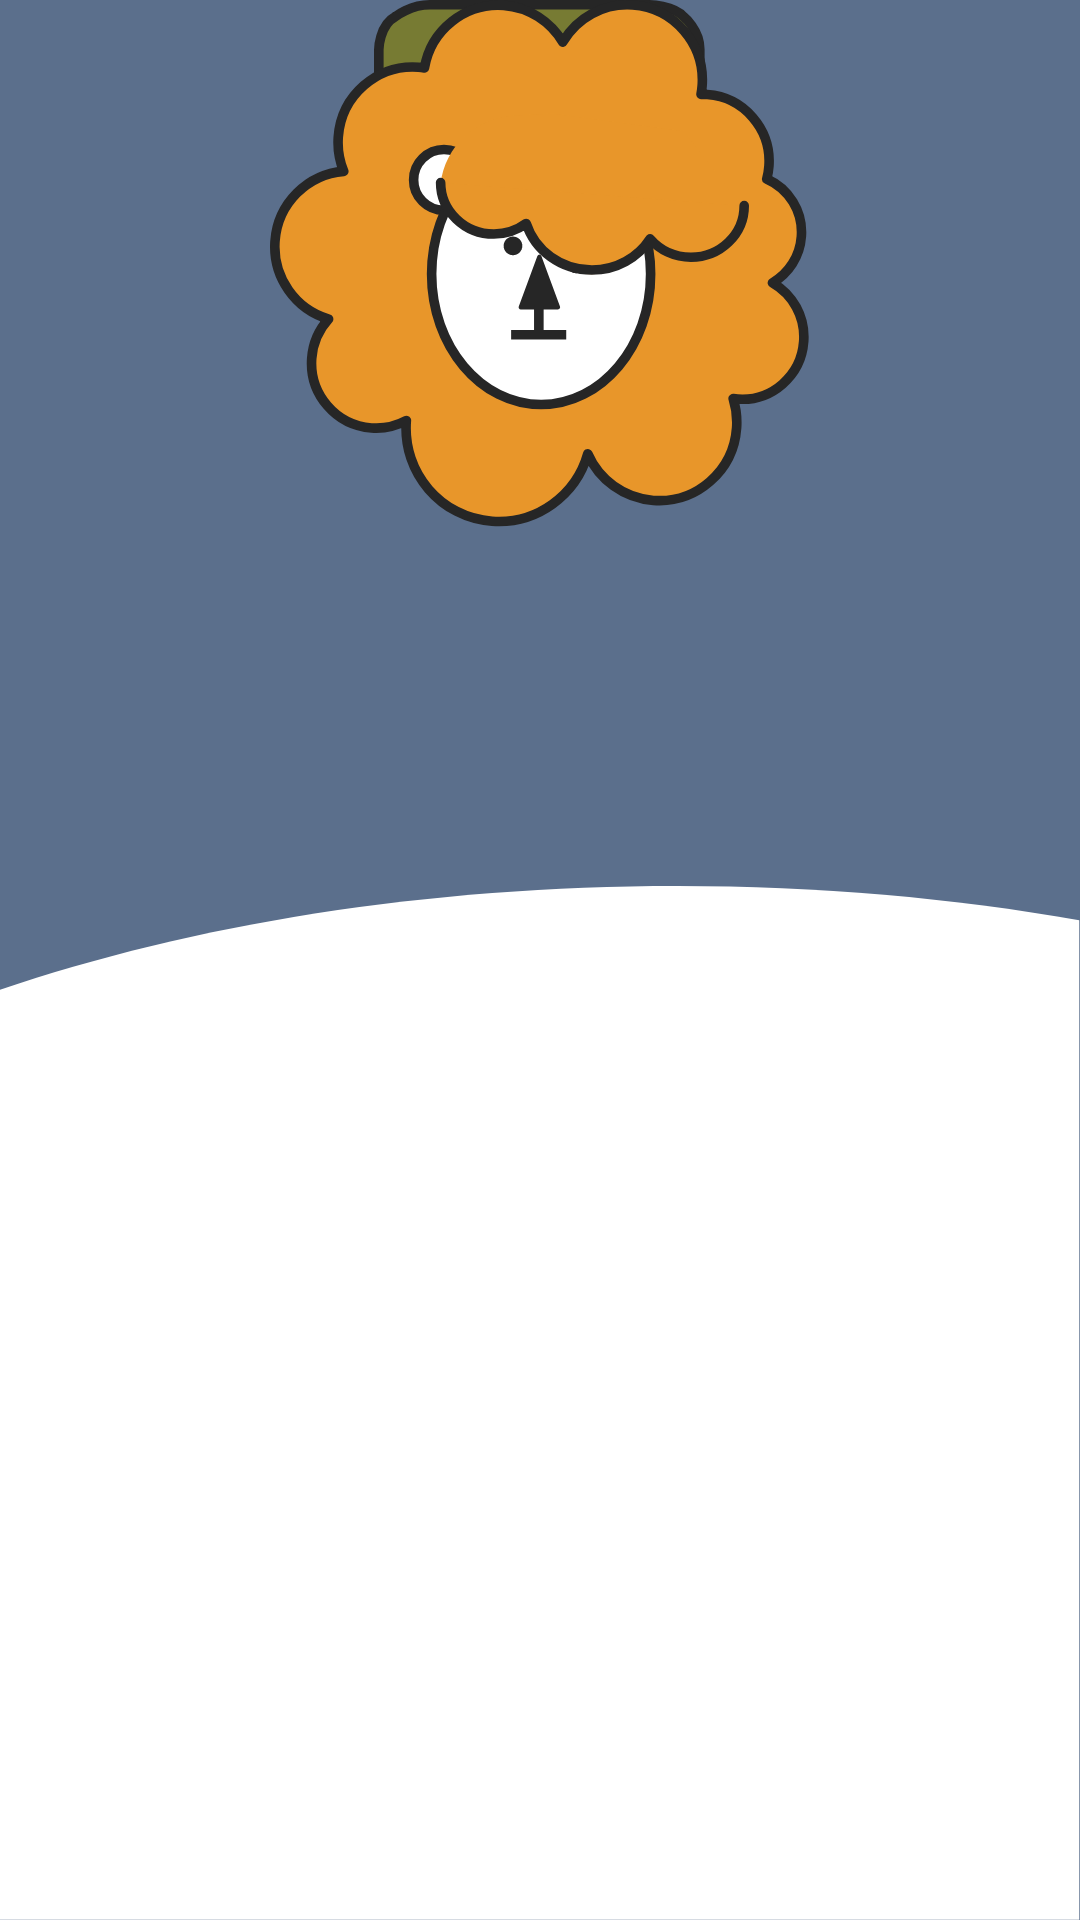

Write the Android layout XML for this screen, with the resource values it uses.
<!-- AndroidManifest.xml: application theme AppTheme -->
<!-- res/layout/activity_rain.xml -->
<?xml version="1.0" encoding="utf-8"?>
<RelativeLayout xmlns:android="http://schemas.android.com/apk/res/android"
    xmlns:app="http://schemas.android.com/apk/res-auto"
    xmlns:tools="http://schemas.android.com/tools"
    android:layout_width="match_parent"
    android:layout_height="match_parent"
    android:background="#5b6f8c">

    <ImageView
        android:id="@+id/body_15"
        android:layout_width="wrap_content"
        android:layout_height="wrap_content"
        android:layout_centerHorizontal="true"
        app:srcCompat="@drawable/body_15" />

    <ImageView
        android:id="@+id/imageView13"
        android:layout_width="wrap_content"
        android:layout_height="wrap_content"
        android:layout_centerHorizontal="true"
        app:srcCompat="@drawable/head_rain" />

    <ImageView
        android:id="@+id/back_under"
        android:layout_width="match_parent"
        android:layout_height="344.6dp"
        android:layout_alignParentBottom="true"
        android:src="@drawable/back_under" />
</RelativeLayout>
<!-- resources referenced by this layout -->
<resources>
  <!-- drawable back_under: png bitmap (drawable-hdpi, 3491 bytes) -->
  <!-- drawable body_15: png bitmap (drawable-hdpi, 3440 bytes) -->
  <!-- drawable head_rain: png bitmap (drawable-hdpi, 20347 bytes) -->
  <style name="AppTheme" parent="Theme.AppCompat.Light.NoActionBar">
          
          <item name="colorPrimary">@color/mainBlue</item>
          <item name="android:statusBarColor">@color/statusDefault</item>
      </style>
  <color name="mainBlue">#0957d3</color>
  <color name="statusDefault">#cccccc</color>
</resources>
